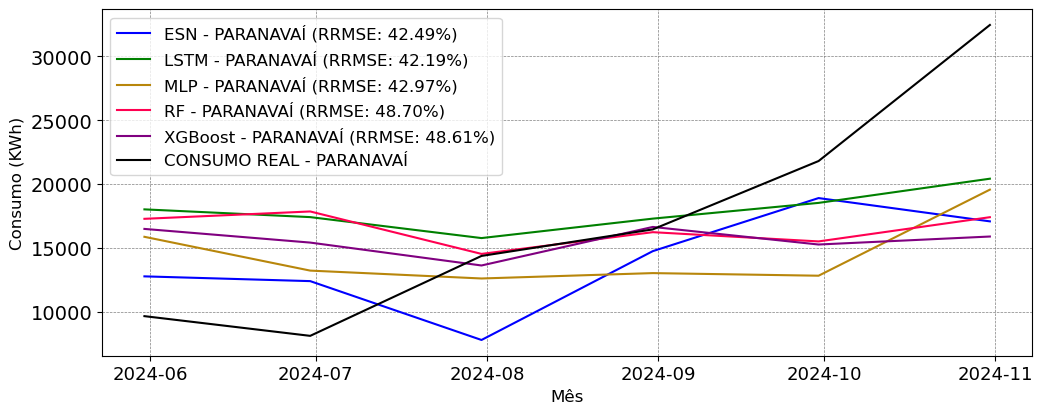

The file beside this chart, header and first rows:
; MAPE; RRMSE
ESN; 0.3359; 0.4249
LSTM; 0.446; 0.4219
MLP; 0.4015; 0.4297
RF; 0.4601; 0.487
XGBoost; 0.4128; 0.4861
